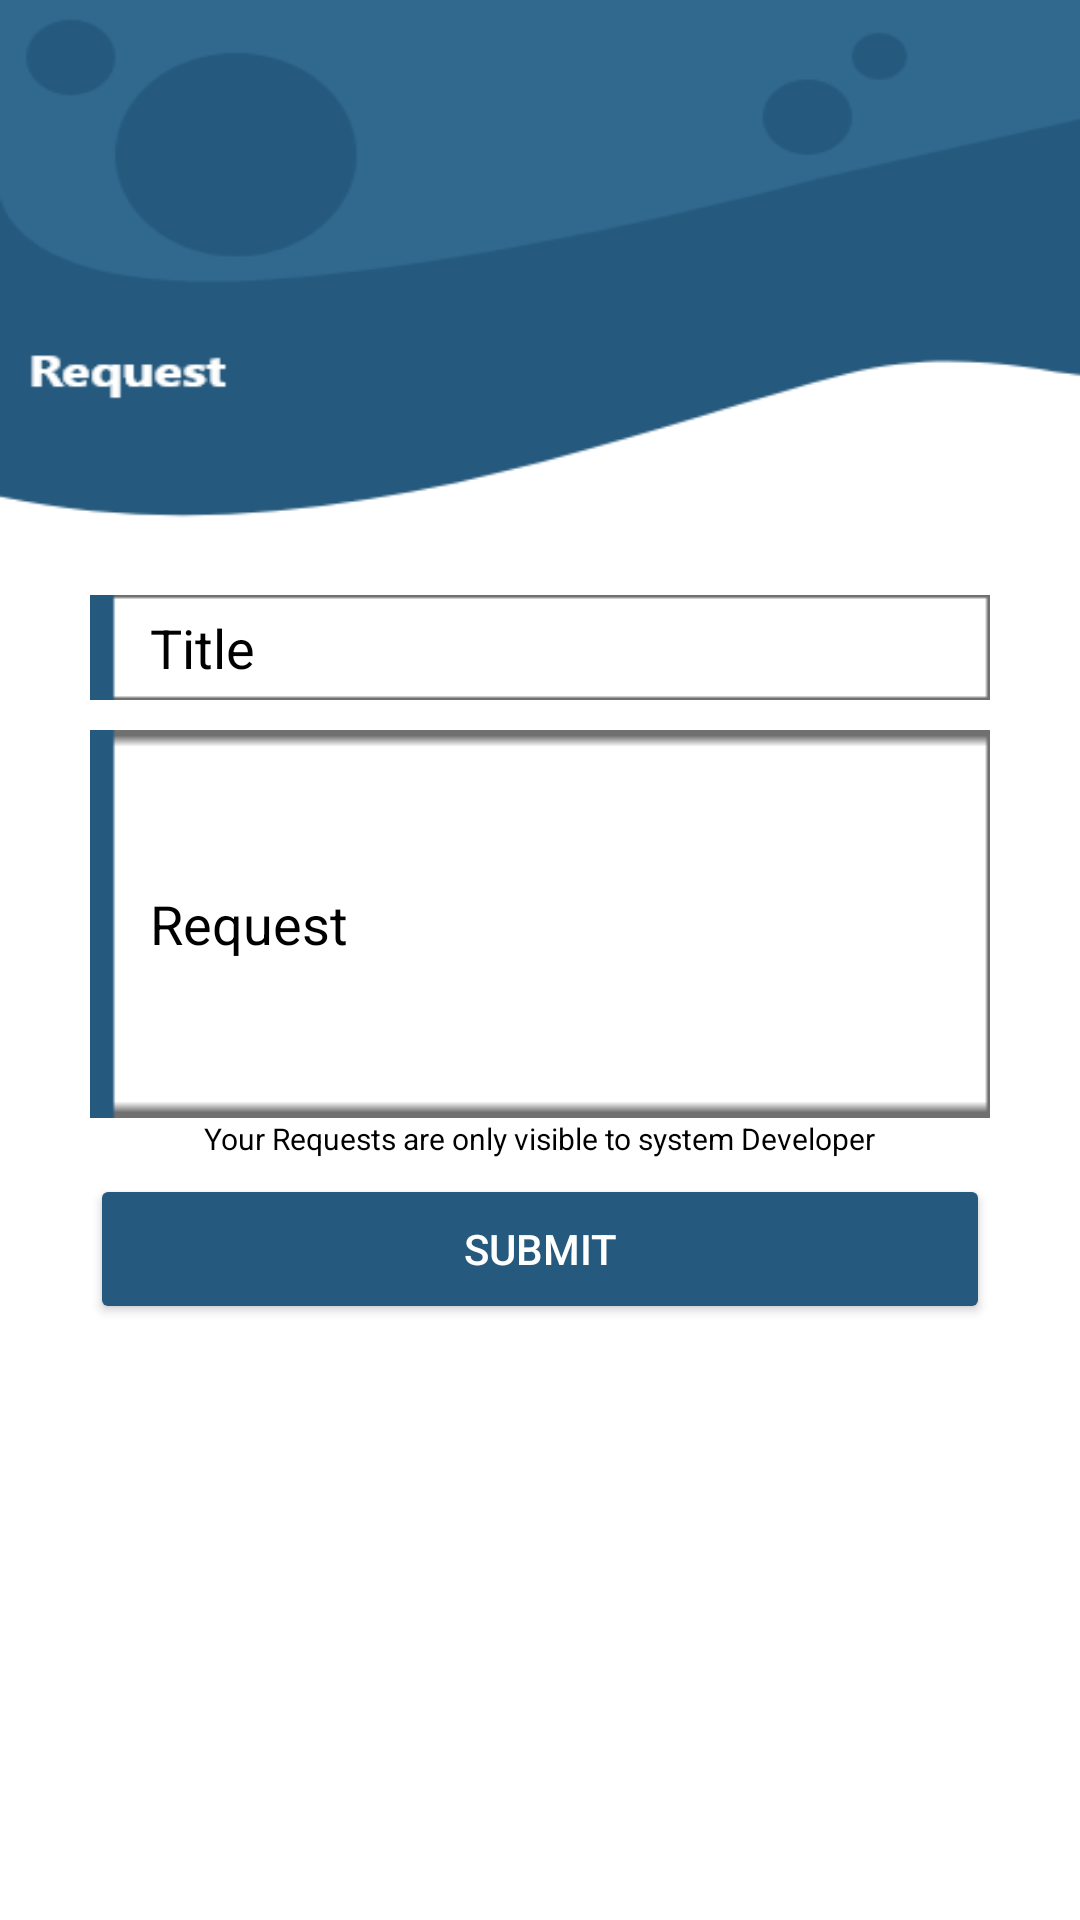

Here is an Android app screen rendered from its layout file. Give the layout XML and the strings, colors and styles it references.
<!-- AndroidManifest.xml: application theme Theme.USKT_INSIDER -->
<!-- res/layout/activity_send_request.xml -->
<?xml version="1.0" encoding="utf-8"?>
<androidx.constraintlayout.widget.ConstraintLayout xmlns:android="http://schemas.android.com/apk/res/android"
    xmlns:app="http://schemas.android.com/apk/res-auto"
    xmlns:tools="http://schemas.android.com/tools"
    android:layout_width="match_parent"
    android:layout_height="match_parent"
    tools:context=".givefeedback"
    android:background="@drawable/requests"
    >

    <LinearLayout
        android:layout_width="match_parent"
        android:layout_height="400dp"
        android:gravity="center"
        android:orientation="vertical"
        app:layout_constraintBottom_toBottomOf="parent"
        app:layout_constraintTop_toTopOf="parent">

        <EditText
            android:textColor="@color/black"
            android:id="@+id/requesttitle"
            android:textColorHint="@color/gray_600"
            android:layout_width="300dp"
            android:layout_height="35dp"

            android:background="@drawable/userentry"
            android:hint="Title"

            android:paddingLeft="20dp" />
        <EditText
            android:textColor="@color/black"
            android:id="@+id/theRequest"
            android:textColorHint="@color/gray_600"
            android:layout_width="300dp"
            android:layout_height="wrap_content"
            android:textAlignment="viewStart"
            android:background="@drawable/userentry"
            android:hint="Request"
            android:lines="9"
            android:minLines="6"
            android:inputType="textMultiLine"
            android:layout_marginTop="10dp"
            android:paddingLeft="20dp"
            android:scrollbars="vertical"/>
        <TextView
            android:layout_width="wrap_content"
            android:layout_height="wrap_content"
            android:text="Your Requests are only visible to system Developer"
            android:textSize="10dp"
            android:textColor="@color/black"/>
        <Button
            android:layout_gravity="center"
            android:id="@+id/submitfeedback"
            android:layout_width="300dp"
            android:layout_height="50dp"
            android:textColor="@color/white"
            android:backgroundTint="#25597D"
            android:text="Submit"
            android:layout_marginTop="5dp"/>
    </LinearLayout>

</androidx.constraintlayout.widget.ConstraintLayout>
<!-- resources referenced by this layout -->
<resources>
  <!-- drawable requests: png bitmap (drawable-v24, 17032 bytes) -->
  <!-- drawable userentry: png bitmap (drawable-v24, 414 bytes) -->
  <style name="Theme.USKT_INSIDER" parent="Theme.MaterialComponents.DayNight.DarkActionBar">
          
  
          <item name="colorPrimary">@color/black</item>
          <item name="colorPrimaryVariant">@color/black</item>
          <item name="colorOnPrimary">@color/white</item>
          
          <item name="colorSecondary">@color/teal_200</item>
          <item name="colorSecondaryVariant">@color/teal_700</item>
          <item name="colorOnSecondary">@color/black</item>
          
          <item name="android:statusBarColor" tools:targetApi="l">?attr/colorPrimaryVariant</item>
          
      </style>
  <!-- not gathered from this repository: default colours our renderer supplied (Android Studio template values) -->
  <color name="teal_200">#FF03DAC5</color>
  <color name="teal_700">#FF018786</color>
  <color name="black">#FF000000</color>
  <color name="white">#FFFFFFFF</color>
</resources>
